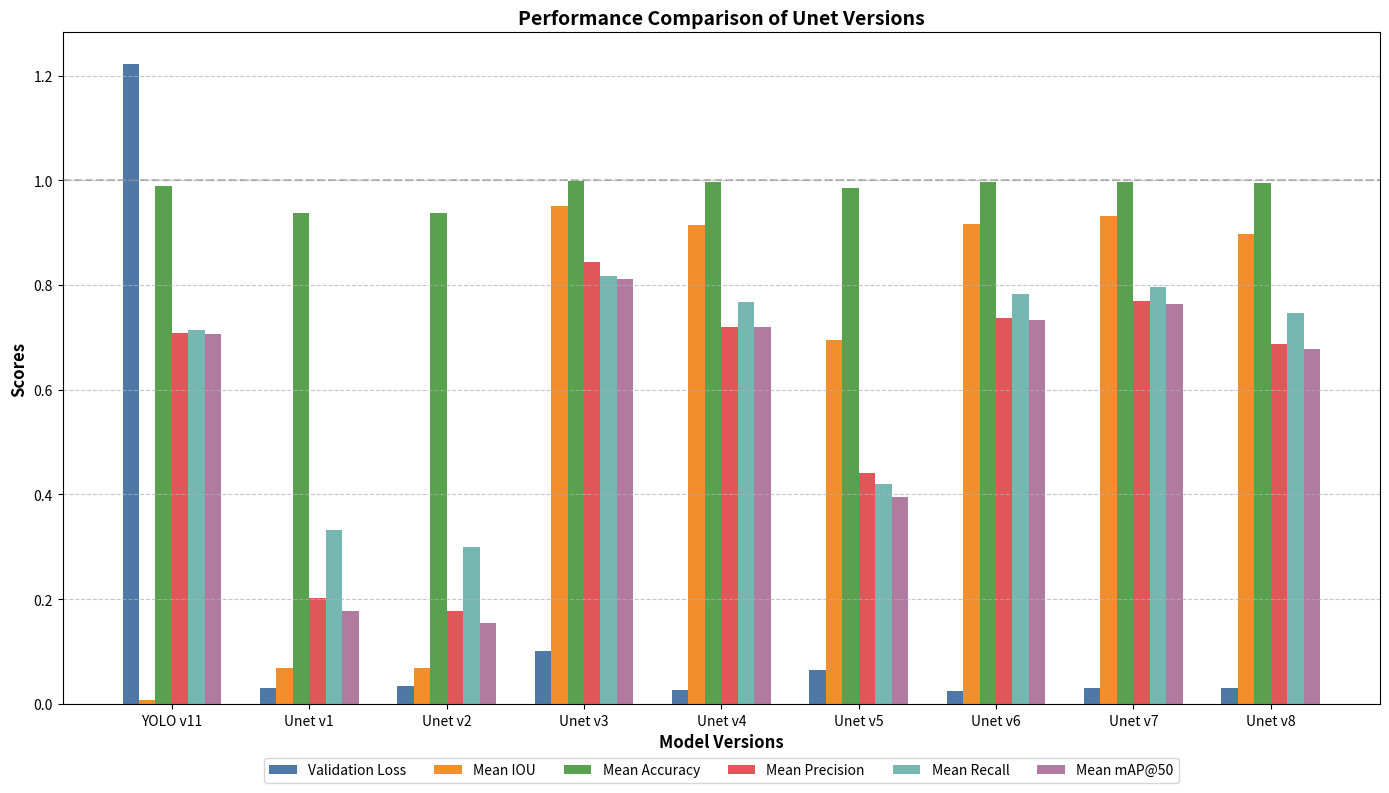

The matplotlib source for this figure:
import matplotlib.pyplot as plt
import numpy as np

# Data preparation
models = ['YOLO v11', 'Unet v1', 'Unet v2', 'Unet v3', 'Unet v4', 'Unet v5', 'Unet v6', 'Unet v7', 'Unet v8']
val_loss = [1.22134, 0.0303, 0.0338, 0.1006, 0.0258, 0.0648, 0.0251, 0.0301, 0.0309]
mean_iou = [0.0073, 0.0691, 0.0687, 0.9515, 0.9150, 0.6957, 0.9170, 0.9314, 0.8971]
mean_acc = [0.9892, 0.9376, 0.9375, 0.9980, 0.9965, 0.9861, 0.9966, 0.9971,  0.9958]
mean_prec = [0.7077, 0.2030, 0.1784, 0.8448, 0.7196, 0.4402, 0.7372, 0.7703, 0.6873]
mean_recall = [0.7136, 0.3321, 0.2999, 0.8164, 0.7670, 0.4195, 0.7820, 0.7965, 0.7463]
mean_map50 = [0.7059, 0.1779, 0.1543, 0.8121, 0.7205, 0.3948, 0.7338, 0.7636, 0.6776]

# Set width of bars
barWidth = 0.12
 
# Set positions of the bars on X axis
r1 = np.arange(len(models))
r2 = [x + barWidth for x in r1]
r3 = [x + barWidth for x in r2]
r4 = [x + barWidth for x in r3]
r5 = [x + barWidth for x in r4]
r6 = [x + barWidth for x in r5]

# Create the figure and axes
plt.figure(figsize=(14, 8))

# Make the plot# A more appealing color palette
plt.bar(r1, val_loss, width=barWidth, label='Validation Loss', color='#4e79a7')
plt.bar(r2, mean_iou, width=barWidth, label='Mean IOU', color='#f28e2b')
plt.bar(r3, mean_acc, width=barWidth, label='Mean Accuracy', color='#59a14f')
plt.bar(r4, mean_prec, width=barWidth, label='Mean Precision', color='#e15759')
plt.bar(r5, mean_recall, width=barWidth, label='Mean Recall', color='#76b7b2')
plt.bar(r6, mean_map50, width=barWidth, label='Mean mAP@50', color='#b07aa1')

# Add labels and title
plt.xlabel('Model Versions', fontweight='bold', fontsize=12)
plt.ylabel('Scores', fontweight='bold', fontsize=12)
plt.title('Performance Comparison of Unet Versions', fontweight='bold', fontsize=14)

# Add xticks on the middle of the group bars
plt.xticks([r + barWidth*2.5 for r in range(len(models))], models)

# Create legend & Show graphic
plt.legend(loc='upper center', bbox_to_anchor=(0.5, -0.07), ncol=6)
plt.grid(axis='y', linestyle='--', alpha=0.7)

# Add a horizontal line at y=1.0 to show the maximum possible value for metrics
plt.axhline(y=1.0, color='gray', linestyle='--', alpha=0.5)

# Adjust layout and display the plot
plt.tight_layout()
plt.savefig('unet_performance_comparison.png')
plt.show()
